Image classification data set "MSTAR-10" (Naelbest/mstar_with_machine_learning on GitHub). Class labels (6): BMP-2 infantry fighting vehicle, BRDM-2 armored scout vehicle, BTR-60 armored personnel carrier, BTR-70 armored personnel carrier, ZIL-131 military truck, ZSU-23-4 self-propelled anti-aircraft gun.

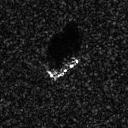
Label: BTR-70 armored personnel carrier

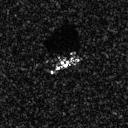
Label: BMP-2 infantry fighting vehicle

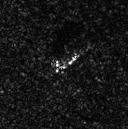
Label: BRDM-2 armored scout vehicle

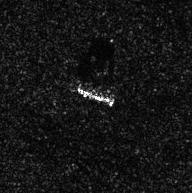
Label: ZIL-131 military truck

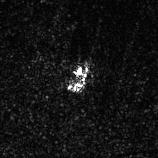
Label: ZSU-23-4 self-propelled anti-aircraft gun

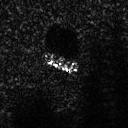
Label: BTR-60 armored personnel carrier
